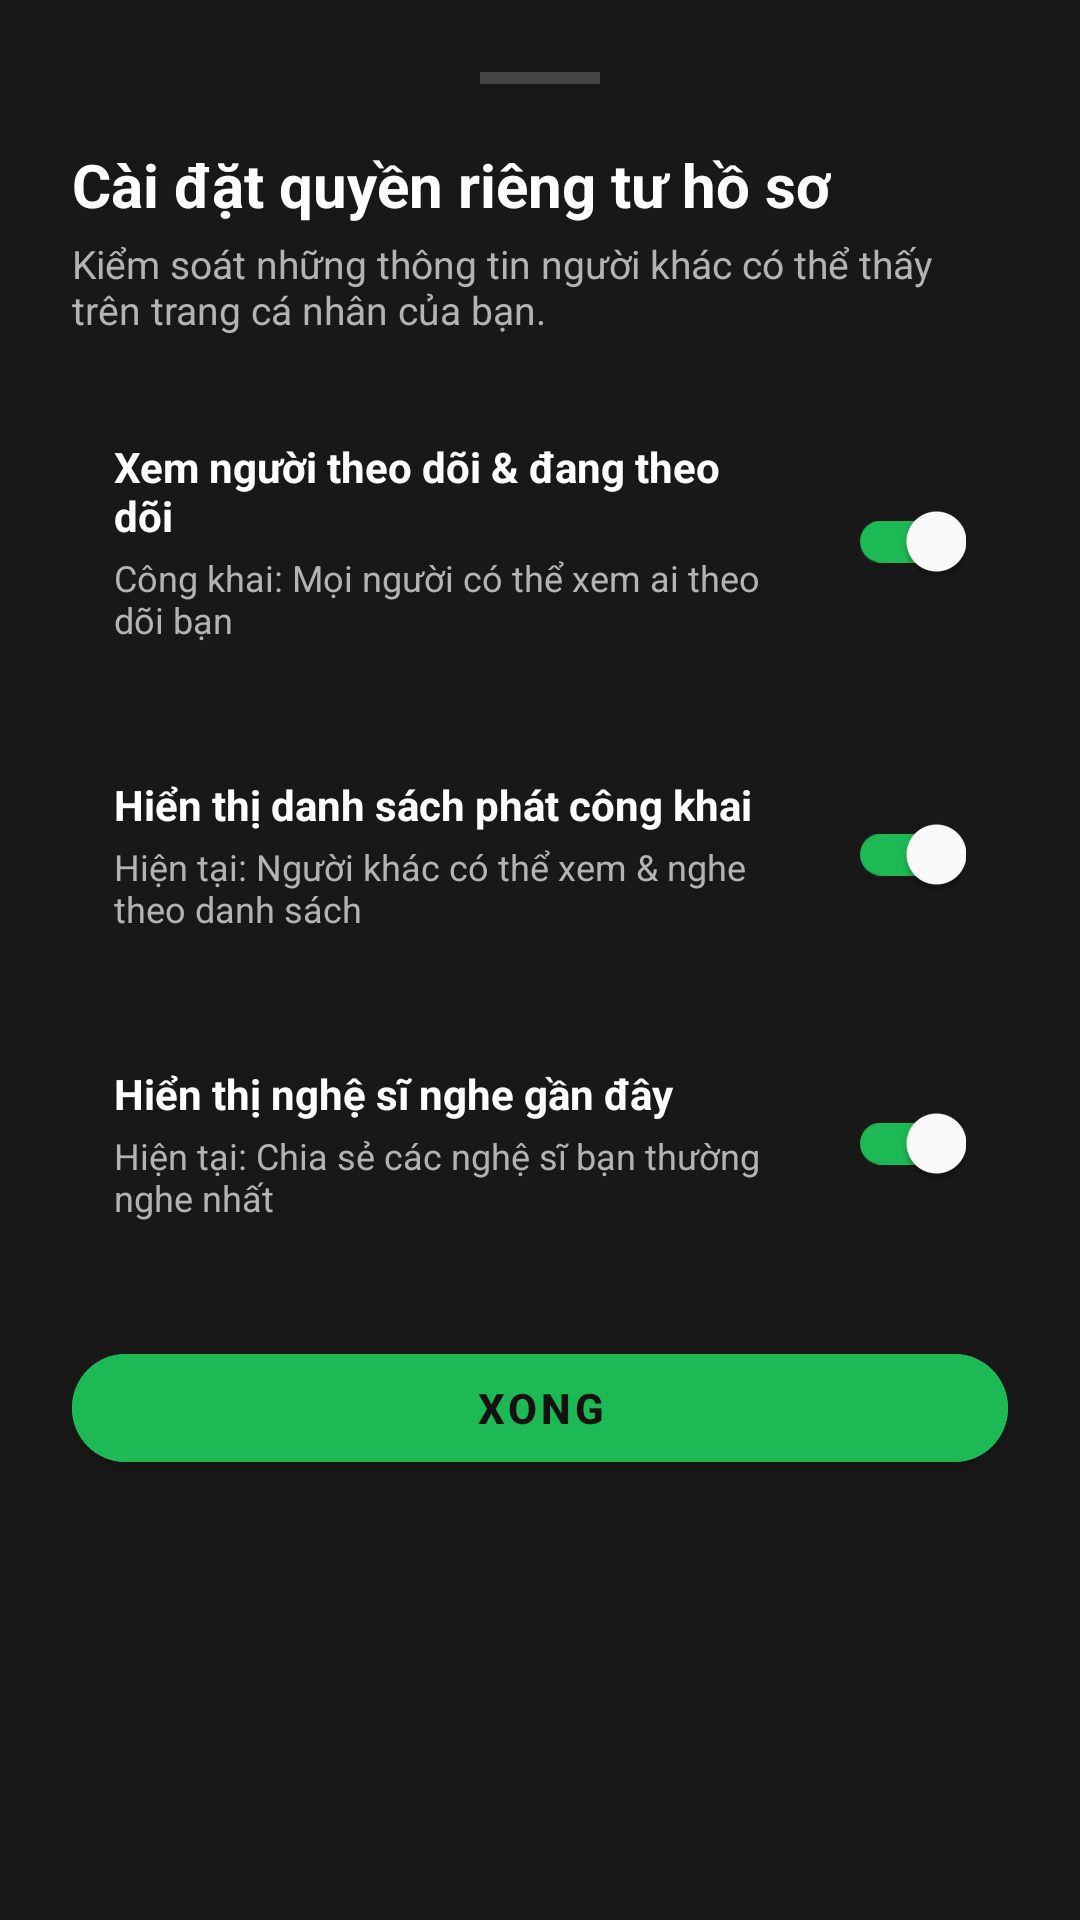

Layout XML and referenced resources for this Android screen:
<!-- AndroidManifest.xml: application theme Theme.VibeTuneAI -->
<!-- res/layout/dialog_profile_privacy.xml -->
<?xml version="1.0" encoding="utf-8"?>
<LinearLayout 
    xmlns:android="http://schemas.android.com/apk/res/android"
    xmlns:app="http://schemas.android.com/apk/res-auto"
    android:layout_width="match_parent"
    android:layout_height="wrap_content"
    android:background="@color/spotify_dark_gray"
    android:orientation="vertical"
    android:padding="24dp">

    
    <View
        android:layout_width="40dp"
        android:layout_height="4dp"
        android:layout_gravity="center_horizontal"
        android:layout_marginBottom="20dp"
        android:background="#444444" />

    <TextView
        android:layout_width="wrap_content"
        android:layout_height="wrap_content"
        android:text="Cài đặt quyền riêng tư hồ sơ"
        android:textColor="@color/spotify_white"
        android:textSize="20sp"
        android:textStyle="bold" />

    <TextView
        android:layout_width="wrap_content"
        android:layout_height="wrap_content"
        android:layout_marginTop="4dp"
        android:layout_marginBottom="20dp"
        android:text="Kiểm soát những thông tin người khác có thể thấy trên trang cá nhân của bạn."
        android:textColor="@color/spotify_light_gray"
        android:textSize="13sp" />

    
    <LinearLayout
        android:layout_width="match_parent"
        android:layout_height="wrap_content"
        android:layout_marginBottom="16dp"
        android:background="@drawable/bg_drawer_item"
        android:gravity="center_vertical"
        android:orientation="horizontal"
        android:padding="14dp">

        <LinearLayout
            android:layout_width="0dp"
            android:layout_height="wrap_content"
            android:layout_marginEnd="12dp"
            android:layout_weight="1"
            android:orientation="vertical">

            <TextView
                android:layout_width="wrap_content"
                android:layout_height="wrap_content"
                android:text="Xem người theo dõi &amp; đang theo dõi"
                android:textColor="@color/spotify_white"
                android:textSize="14sp"
                android:textStyle="bold" />

            <TextView
                android:id="@+id/tvFollowersPrivacyStatus"
                android:layout_width="wrap_content"
                android:layout_height="wrap_content"
                android:layout_marginTop="3dp"
                android:text="Công khai: Mọi người có thể xem ai theo dõi bạn"
                android:textColor="@color/spotify_light_gray"
                android:textSize="12sp" />
        </LinearLayout>

        <com.google.android.material.switchmaterial.SwitchMaterial
            android:id="@+id/swModalFollowers"
            android:layout_width="wrap_content"
            android:layout_height="wrap_content"
            android:checked="true"
            app:thumbTint="@color/spotify_white"
            app:trackTint="@color/spotify_green" />
    </LinearLayout>

    
    <LinearLayout
        android:layout_width="match_parent"
        android:layout_height="wrap_content"
        android:layout_marginBottom="16dp"
        android:background="@drawable/bg_drawer_item"
        android:gravity="center_vertical"
        android:orientation="horizontal"
        android:padding="14dp">

        <LinearLayout
            android:layout_width="0dp"
            android:layout_height="wrap_content"
            android:layout_marginEnd="12dp"
            android:layout_weight="1"
            android:orientation="vertical">

            <TextView
                android:layout_width="wrap_content"
                android:layout_height="wrap_content"
                android:text="Hiển thị danh sách phát công khai"
                android:textColor="@color/spotify_white"
                android:textSize="14sp"
                android:textStyle="bold" />

            <TextView
                android:id="@+id/tvPlaylistsPrivacyStatus"
                android:layout_width="wrap_content"
                android:layout_height="wrap_content"
                android:layout_marginTop="3dp"
                android:text="Hiện tại: Người khác có thể xem &amp; nghe theo danh sách"
                android:textColor="@color/spotify_light_gray"
                android:textSize="12sp" />
        </LinearLayout>

        <com.google.android.material.switchmaterial.SwitchMaterial
            android:id="@+id/swModalPlaylists"
            android:layout_width="wrap_content"
            android:layout_height="wrap_content"
            android:checked="true"
            app:thumbTint="@color/spotify_white"
            app:trackTint="@color/spotify_green" />
    </LinearLayout>

    
    <LinearLayout
        android:layout_width="match_parent"
        android:layout_height="wrap_content"
        android:layout_marginBottom="24dp"
        android:background="@drawable/bg_drawer_item"
        android:gravity="center_vertical"
        android:orientation="horizontal"
        android:padding="14dp">

        <LinearLayout
            android:layout_width="0dp"
            android:layout_height="wrap_content"
            android:layout_marginEnd="12dp"
            android:layout_weight="1"
            android:orientation="vertical">

            <TextView
                android:layout_width="wrap_content"
                android:layout_height="wrap_content"
                android:text="Hiển thị nghệ sĩ nghe gần đây"
                android:textColor="@color/spotify_white"
                android:textSize="14sp"
                android:textStyle="bold" />

            <TextView
                android:id="@+id/tvArtistsPrivacyStatus"
                android:layout_width="wrap_content"
                android:layout_height="wrap_content"
                android:layout_marginTop="3dp"
                android:text="Hiện tại: Chia sẻ các nghệ sĩ bạn thường nghe nhất"
                android:textColor="@color/spotify_light_gray"
                android:textSize="12sp" />
        </LinearLayout>

        <com.google.android.material.switchmaterial.SwitchMaterial
            android:id="@+id/swModalArtists"
            android:layout_width="wrap_content"
            android:layout_height="wrap_content"
            android:checked="true"
            app:thumbTint="@color/spotify_white"
            app:trackTint="@color/spotify_green" />
    </LinearLayout>

    <com.google.android.material.button.MaterialButton
        android:id="@+id/btnSavePrivacy"
        android:layout_width="match_parent"
        android:layout_height="48dp"
        android:backgroundTint="@color/spotify_green"
        android:text="Xong"
        android:textColor="@color/spotify_black"
        android:textStyle="bold"
        app:cornerRadius="24dp" />

</LinearLayout>
<!-- resources referenced by this layout -->
<resources>
  <color name="spotify_black">#121212</color>
  <color name="spotify_dark_gray">#181818</color>
  <color name="spotify_green">#1DB954</color>
  <color name="spotify_light_gray">#B3B3B3</color>
  <color name="spotify_white">#FFFFFF</color>
  <!-- drawable bg_drawer_item (drawable) -->
  <?xml version="1.0" encoding="utf-8"?>
  <ripple xmlns:android="http://schemas.android.com/apk/res/android"
      android:color="#26FFFFFF">
      <item>
          <shape android:shape="rectangle">
              <solid android:color="@android:color/transparent" />
              <corners android:radius="8dp" />
          </shape>
      </item>
  </ripple>
  <style name="Theme.VibeTuneAI" parent="Theme.MaterialComponents.DayNight.NoActionBar">
          <item name="colorPrimary">@color/spotify_green</item>
          <item name="colorPrimaryVariant">@color/spotify_green_dark</item>
          <item name="colorOnPrimary">@color/spotify_white</item>
          <item name="android:statusBarColor">@color/spotify_black</item>
          <item name="android:navigationBarColor">@color/spotify_black</item>
          <item name="android:windowBackground">@color/spotify_black</item>
      </style>
  <color name="spotify_green_dark">#1AA34A</color>
</resources>
